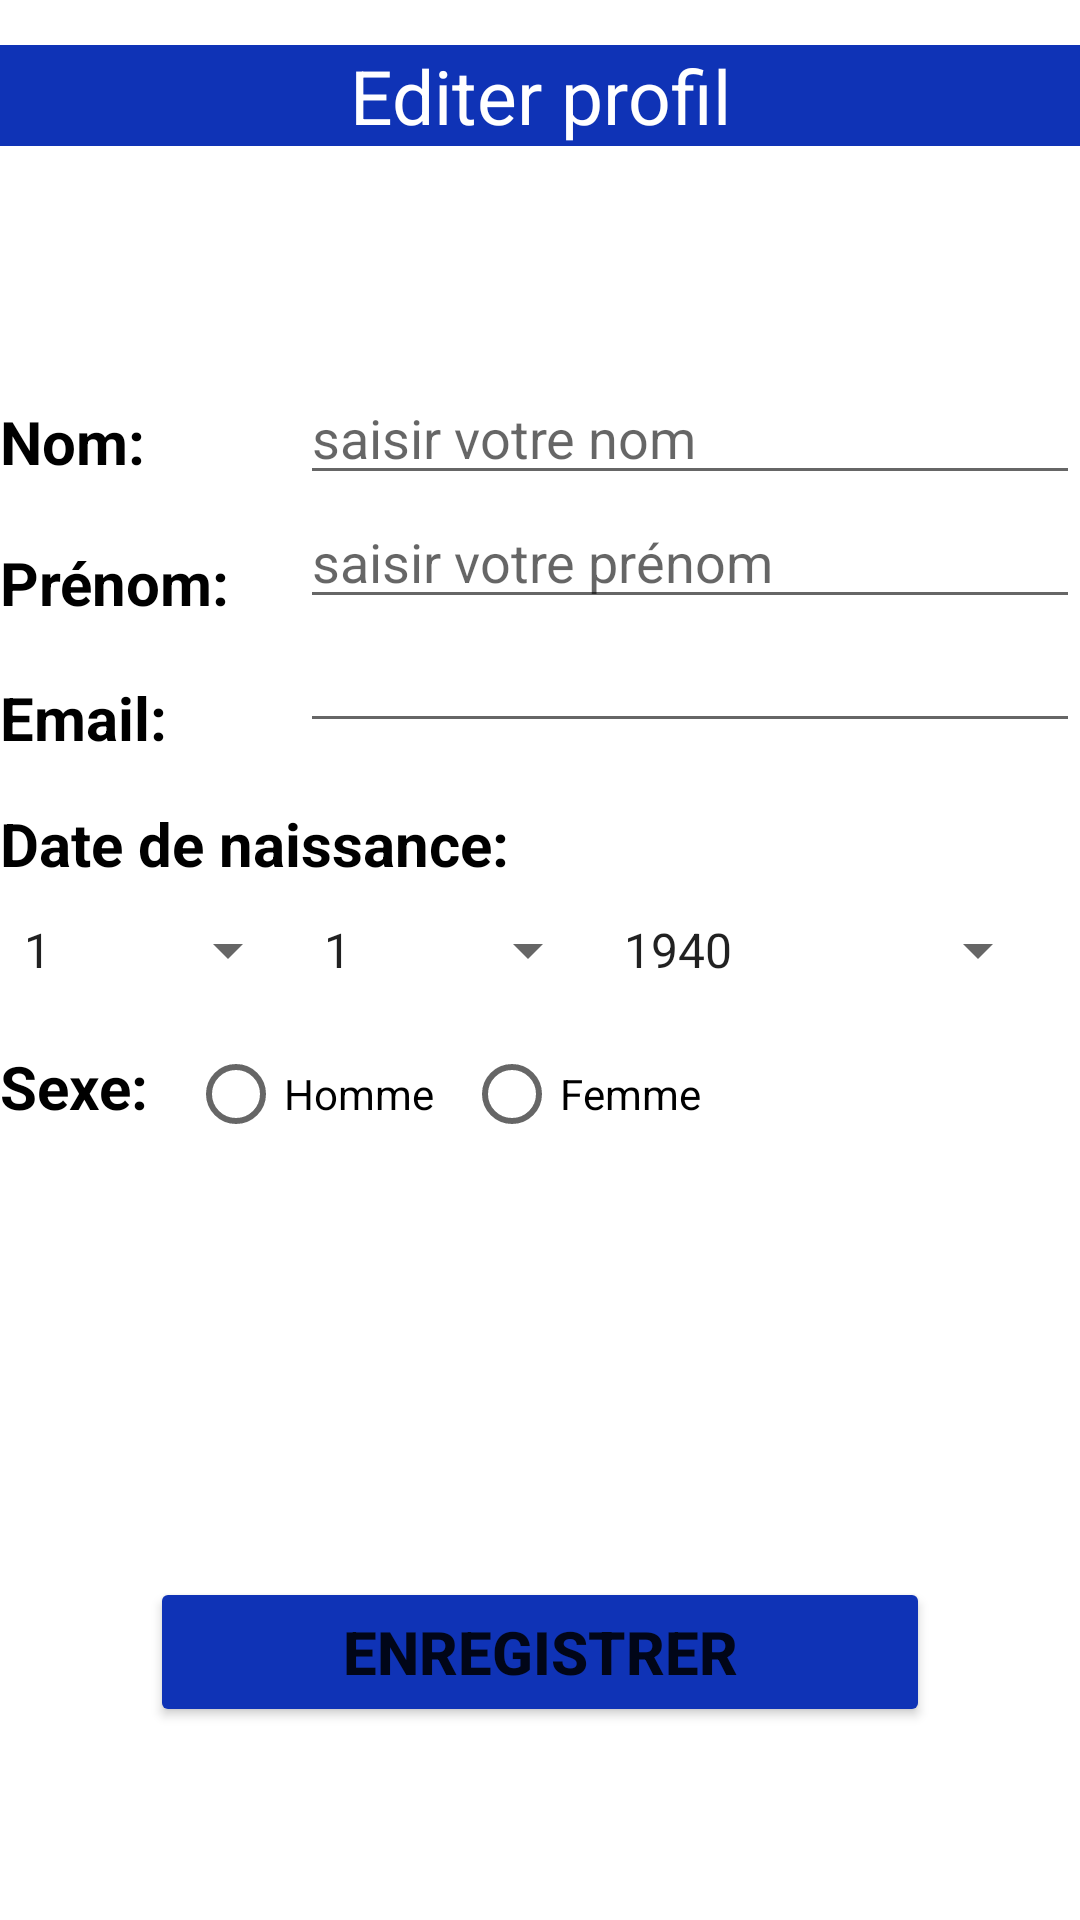

This screen was rendered from an Android layout file. Write that file and the resources it references.
<!-- AndroidManifest.xml: application theme Theme.PatientApp -->
<!-- res/layout/activity_edit_profile.xml -->
<?xml version="1.0" encoding="utf-8"?>
<RelativeLayout xmlns:android="http://schemas.android.com/apk/res/android"
    xmlns:app="http://schemas.android.com/apk/res-auto"
    xmlns:tools="http://schemas.android.com/tools"
    android:layout_width="match_parent"
    android:layout_height="match_parent"
    tools:context=".EditProfile"
    android:layout_marginLeft="20dp"
    android:layout_marginRight="20dp">

    <LinearLayout
        android:layout_width="match_parent"
        android:layout_height="wrap_content"
        android:id="@+id/title">

        <TextView
            android:layout_width="match_parent"
            android:layout_height="wrap_content"
            android:text="Editer profil"
            android:textColor="@color/white"
            android:gravity="center"
            android:layout_marginTop="15dp"
            android:layout_marginBottom="75dp"
            android:textSize="25sp"
            android:background="@color/Mix" />

    </LinearLayout>


    <TextView
        android:layout_width="100dp"
        android:layout_height="wrap_content"
        android:text="Nom:"
        android:textStyle="bold"
        android:textSize="20sp"
        android:textColor="@color/black"
        android:layout_marginTop="10dp"
        android:id="@+id/view_lastname"
        android:layout_below="@id/title"/>

    <EditText
        android:id="@+id/nom"
        android:layout_width="match_parent"
        android:layout_height="wrap_content"
        android:layout_below="@id/title"
        android:layout_toRightOf="@id/view_lastname"
        android:hint="saisir votre nom"
        android:inputType="text" />


    <TextView
        android:layout_width="100dp"
        android:layout_height="wrap_content"
        android:text="Prénom:"
        android:textStyle="bold"
        android:textSize="20sp"
        android:textColor="@color/black"
        android:layout_marginTop="20dp"
        android:id="@+id/view_firsname"
        android:layout_below="@id/view_lastname"/>

    <EditText
        android:id="@+id/prenom"
        android:layout_width="match_parent"
        android:layout_height="wrap_content"
        android:layout_below="@id/nom"
        android:layout_toRightOf="@id/view_firsname"
        android:hint="saisir votre prénom"
        android:inputType="text" />


    <TextView
        android:id="@+id/view_email"
        android:layout_width="100dp"
        android:layout_height="wrap_content"
        android:layout_below="@id/view_firsname"
        android:layout_marginTop="18dp"
        android:text="Email:"
        android:textColor="@color/black"
        android:textSize="20sp"
        android:textStyle="bold" />

    <EditText
        android:layout_width="match_parent"
        android:layout_height="wrap_content"
        android:inputType="textEmailAddress"
        android:id="@+id/email"
        android:layout_below="@id/prenom"
        android:layout_toRightOf="@id/view_email"/>

    <TextView
        android:layout_width="wrap_content"
        android:layout_height="wrap_content"
        android:text="Date de naissance:"
        android:textColor="@color/black"
        android:textStyle="bold"
        android:textSize="20sp"
        android:id="@+id/view_dob"
        android:layout_marginTop="15dp"
        android:layout_below="@id/view_email"/>


    <Spinner
        android:id="@+id/jours"
        android:layout_width="100dp"
        android:layout_height="wrap_content"
        android:entries="@array/days"
        android:layout_marginTop="10dp"
        android:layout_below="@id/view_dob"
        />

    <Spinner
        android:id="@+id/mois"
        android:layout_width="100dp"
        android:layout_height="wrap_content"
        android:entries="@array/months"
        android:layout_marginTop="10dp"
        android:layout_below="@id/view_dob"
        android:layout_toRightOf="@id/jours"
        />

    <Spinner
        android:id="@+id/annee"
        android:layout_width="150dp"
        android:layout_height="wrap_content"
        android:entries="@array/years"
        android:layout_marginTop="10dp"
        android:layout_below="@id/view_dob"
        android:layout_toRightOf="@id/mois"
        />

    <TextView
        android:layout_width="wrap_content"
        android:layout_height="wrap_content"
        android:text="Sexe:"
        android:textColor="@color/black"
        android:textStyle="bold"
        android:textSize="20sp"
        android:id="@+id/view_sex"
        android:layout_marginTop="20dp"
        android:layout_below="@id/jours"/>

    <RadioGroup
        android:layout_width="wrap_content"
        android:layout_height="wrap_content"
        android:id="@+id/radioSex"
        android:orientation="horizontal"
        android:layout_below="@id/jours"
        android:layout_marginTop="12dp"
        android:layout_toRightOf="@id/view_sex">
        <RadioButton
            android:layout_width="wrap_content"
            android:layout_height="wrap_content"
            android:id="@+id/radioMale"
            android:text="Homme"
            android:layout_marginLeft="13dp"/>
        <RadioButton
            android:layout_width="wrap_content"
            android:layout_height="wrap_content"
            android:id="@+id/radioFemale"
            android:text="Femme"
            android:layout_marginLeft="10dp" />

    </RadioGroup>

    <Button
        android:id="@+id/save"
        android:layout_width="match_parent"
        android:layout_height="50dp"
        android:layout_below="@id/view_sex"
        android:layout_marginTop="150dp"
        android:layout_marginRight="50dp"
        android:layout_marginLeft="50dp"
        android:backgroundTint="@color/Mix"
        android:text="Enregistrer"
        android:textSize="20sp"
        android:textStyle="bold" />

</RelativeLayout>
<!-- resources referenced by this layout -->
<resources>
  <string-array name="days">
          <item>1</item>
          <item>2</item>
          <item>3</item>
          <item>4</item>
          <item>5</item>
          <item>6</item>
          <item>7</item>
          <item>8</item>
          <item>9</item>
          <item>10</item>
          <item>11</item>
          <item>12</item>
          <item>13</item>
          <item>14</item>
          <item>15</item>
          <item>16</item>
          <item>17</item>
          <item>18</item>
          <item>19</item>
          <item>20</item>
          <item>21</item>
          <item>22</item>
          <item>23</item>
          <item>24</item>
          <item>25</item>
          <item>26</item>
          <item>27</item>
          <item>28</item>
          <item>29</item>
          <item>30</item>
          <item>31</item>
      </string-array>
  <string-array name="months">
          <item>1</item>
          <item>2</item>
          <item>3</item>
          <item>4</item>
          <item>5</item>
          <item>6</item>
          <item>7</item>
          <item>8</item>
          <item>9</item>
          <item>10</item>
          <item>11</item>
          <item>12</item>
      </string-array>
  <string-array name="years">
          <item>1940</item>
          <item>1941</item>
          <item>1942</item>
          <item>1943</item>
          <item>1944</item>
          <item>1945</item>
          <item>1946</item>
          <item>1947</item>
          <item>1948</item>
          <item>1949</item>
          <item>1950</item>
          <item>1951</item>
          <item>1952</item>
          <item>1953</item>
          <item>1954</item>
          <item>1955</item>
          <item>1956</item>
          <item>1957</item>
          <item>1958</item>
          <item>1959</item>
          <item>1960</item>
          <item>1961</item>
          <item>1962</item>
          <item>1963</item>
          <item>1964</item>
          <item>1965</item>
          <item>1966</item>
          <item>1967</item>
          <item>1968</item>
          <item>1969</item>
          <item>1970</item>
          <item>1971</item>
          <item>1972</item>
          <item>1973</item>
          <item>1974</item>
          <item>1975</item>
          <item>1976</item>
          <item>1977</item>
          <item>1978</item>
          <item>1979</item>
          <item>1980</item>
          <item>1981</item>
          <item>1982</item>
          <item>1983</item>
          <item>1984</item>
          <item>1985</item>
          <item>1986</item>
          <item>1985</item>
          <item>1986</item>
          <item>1987</item>
          <item>1988</item>
          <item>1989</item>
          <item>1990</item>
          <item>1991</item>
          <item>1992</item>
          <item>1993</item>
          <item>1994</item>
          <item>1995</item>
          <item>1996</item>
          <item>1997</item>
          <item>1998</item>
          <item>1999</item>
          <item>2000</item>
          <item>2001</item>
          <item>2002</item>
          <item>2003</item>
          <item>2004</item>
      </string-array>
  <color name="Mix">#0F33B6</color>
  <color name="black">#FF000000</color>
  <color name="white">#FFFFFFFF</color>
  <style name="Theme.PatientApp" parent="Theme.MaterialComponents.DayNight.NoActionBar">
          
          <item name="colorPrimary">@color/colorPrimary</item>
          <item name="colorPrimaryVariant">@color/colorPrimary</item>
          <item name="colorOnPrimary">@color/white</item>
          
          <item name="colorSecondary">@color/teal_200</item>
          <item name="colorSecondaryVariant">@color/teal_700</item>
          <item name="colorOnSecondary">@color/black</item>
          
          <item name="android:statusBarColor" tools:targetApi="l">?attr/colorPrimaryVariant</item>
          
      </style>
  <color name="colorPrimary">#26418f</color>
  <color name="teal_200">#FF03DAC5</color>
  <color name="teal_700">#FF018786</color>
</resources>
